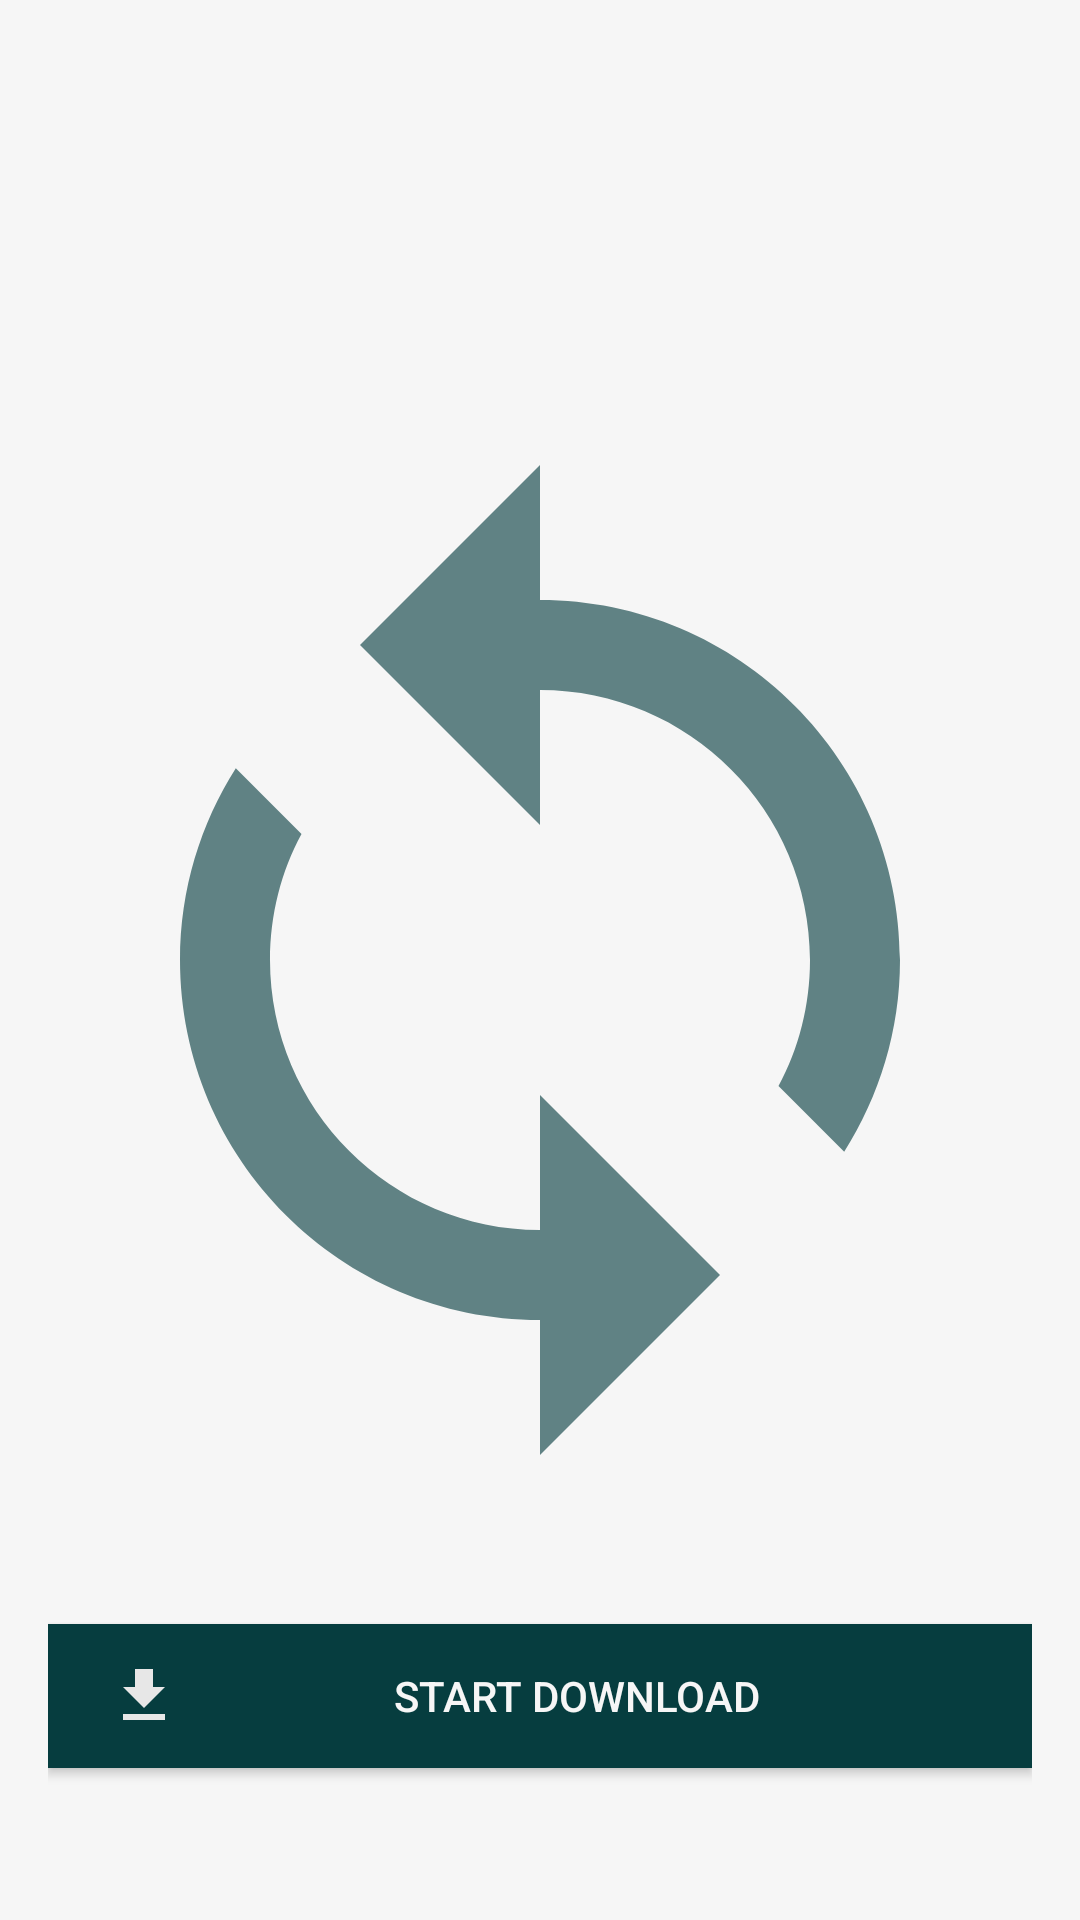

Layout XML and referenced resources for this Android screen:
<!-- AndroidManifest.xml: application theme AppTheme -->
<!-- res/layout/activity_data.xml -->
<?xml version="1.0" encoding="utf-8"?>
<androidx.coordinatorlayout.widget.CoordinatorLayout xmlns:app="http://schemas.android.com/apk/res-auto"
    android:id="@+id/coordinatorLayout"
    android:layout_height="match_parent"
    android:layout_width="match_parent"
    xmlns:android="http://schemas.android.com/apk/res/android"
    xmlns:tools="http://schemas.android.com/tools"
    android:background="@color/c2">

    <ImageView
        android:layout_width="match_parent"
        android:layout_height="match_parent"
        android:src="@drawable/ic_sync_black_24dp"
        android:id="@+id/imageview"/>
    <androidx.constraintlayout.widget.ConstraintLayout
        android:layout_width="match_parent"
        android:layout_height="match_parent"
        android:paddingBottom="@dimen/activity_vertical_margin"
        android:paddingLeft="@dimen/activity_horizontal_margin"
        android:paddingRight="@dimen/activity_horizontal_margin"
        android:paddingTop="@dimen/activity_vertical_margin">

        <androidx.appcompat.widget.AppCompatButton
            android:id="@+id/button"
            android:layout_width="match_parent"
            android:layout_height="wrap_content"
            android:layout_alignParentStart="true"
            android:layout_alignParentBottom="true"
            android:background="@color/app"
            android:drawableLeft="@drawable/ic_file_download_black_24dp"
            android:paddingLeft="20dp"
            android:paddingRight="20dp"
            android:text="Start Download"
            android:textColor="@color/c2"
            app:layout_constraintBottom_toBottomOf="parent"
            app:layout_constraintEnd_toEndOf="parent"
            app:layout_constraintStart_toStartOf="parent"
            app:layout_constraintTop_toTopOf="parent"
            app:layout_constraintVertical_bias="0.938" />


    </androidx.constraintlayout.widget.ConstraintLayout>

</androidx.coordinatorlayout.widget.CoordinatorLayout>
<!-- resources referenced by this layout -->
<resources>
  <color name="app">#063d3f</color>
  <color name="c2">#f6f6f6</color>
  <dimen name="activity_horizontal_margin">16dp</dimen>
  <dimen name="activity_vertical_margin">16dp</dimen>
  <!-- drawable ic_file_download_black_24dp (drawable) -->
  <vector android:height="24dp" android:tint="#E7E7E7"
      android:viewportHeight="24.0" android:viewportWidth="24.0"
      android:width="24dp" xmlns:android="http://schemas.android.com/apk/res/android">
      <path android:fillColor="#FF000000" android:pathData="M19,9h-4V3H9v6H5l7,7 7,-7zM5,18v2h14v-2H5z"/>
  </vector>
  <!-- drawable ic_sync_black_24dp (drawable) -->
  <vector android:height="24dp" android:tint="#a0063d3f"
      android:viewportHeight="24.0" android:viewportWidth="24.0"
      android:width="24dp" xmlns:android="http://schemas.android.com/apk/res/android">
      <path android:fillColor="#FF000000" android:pathData="M12,4L12,1L8,5l4,4L12,6c3.31,0 6,2.69 6,6 0,1.01 -0.25,1.97 -0.7,2.8l1.46,1.46C19.54,15.03 20,13.57 20,12c0,-4.42 -3.58,-8 -8,-8zM12,18c-3.31,0 -6,-2.69 -6,-6 0,-1.01 0.25,-1.97 0.7,-2.8L5.24,7.74C4.46,8.97 4,10.43 4,12c0,4.42 3.58,8 8,8v3l4,-4 -4,-4v3z"/>
  </vector>
  <style name="AppTheme" parent="Theme.AppCompat.NoActionBar">
          
          <item name="colorPrimary">@color/colorPrimary</item>
          <item name="colorPrimaryDark">#f64c73</item>
          <item name="colorAccent">@color/colorAccent</item>
      </style>
  <color name="colorPrimary">#6200EE</color>
  <color name="colorAccent">#03DAC5</color>
</resources>
